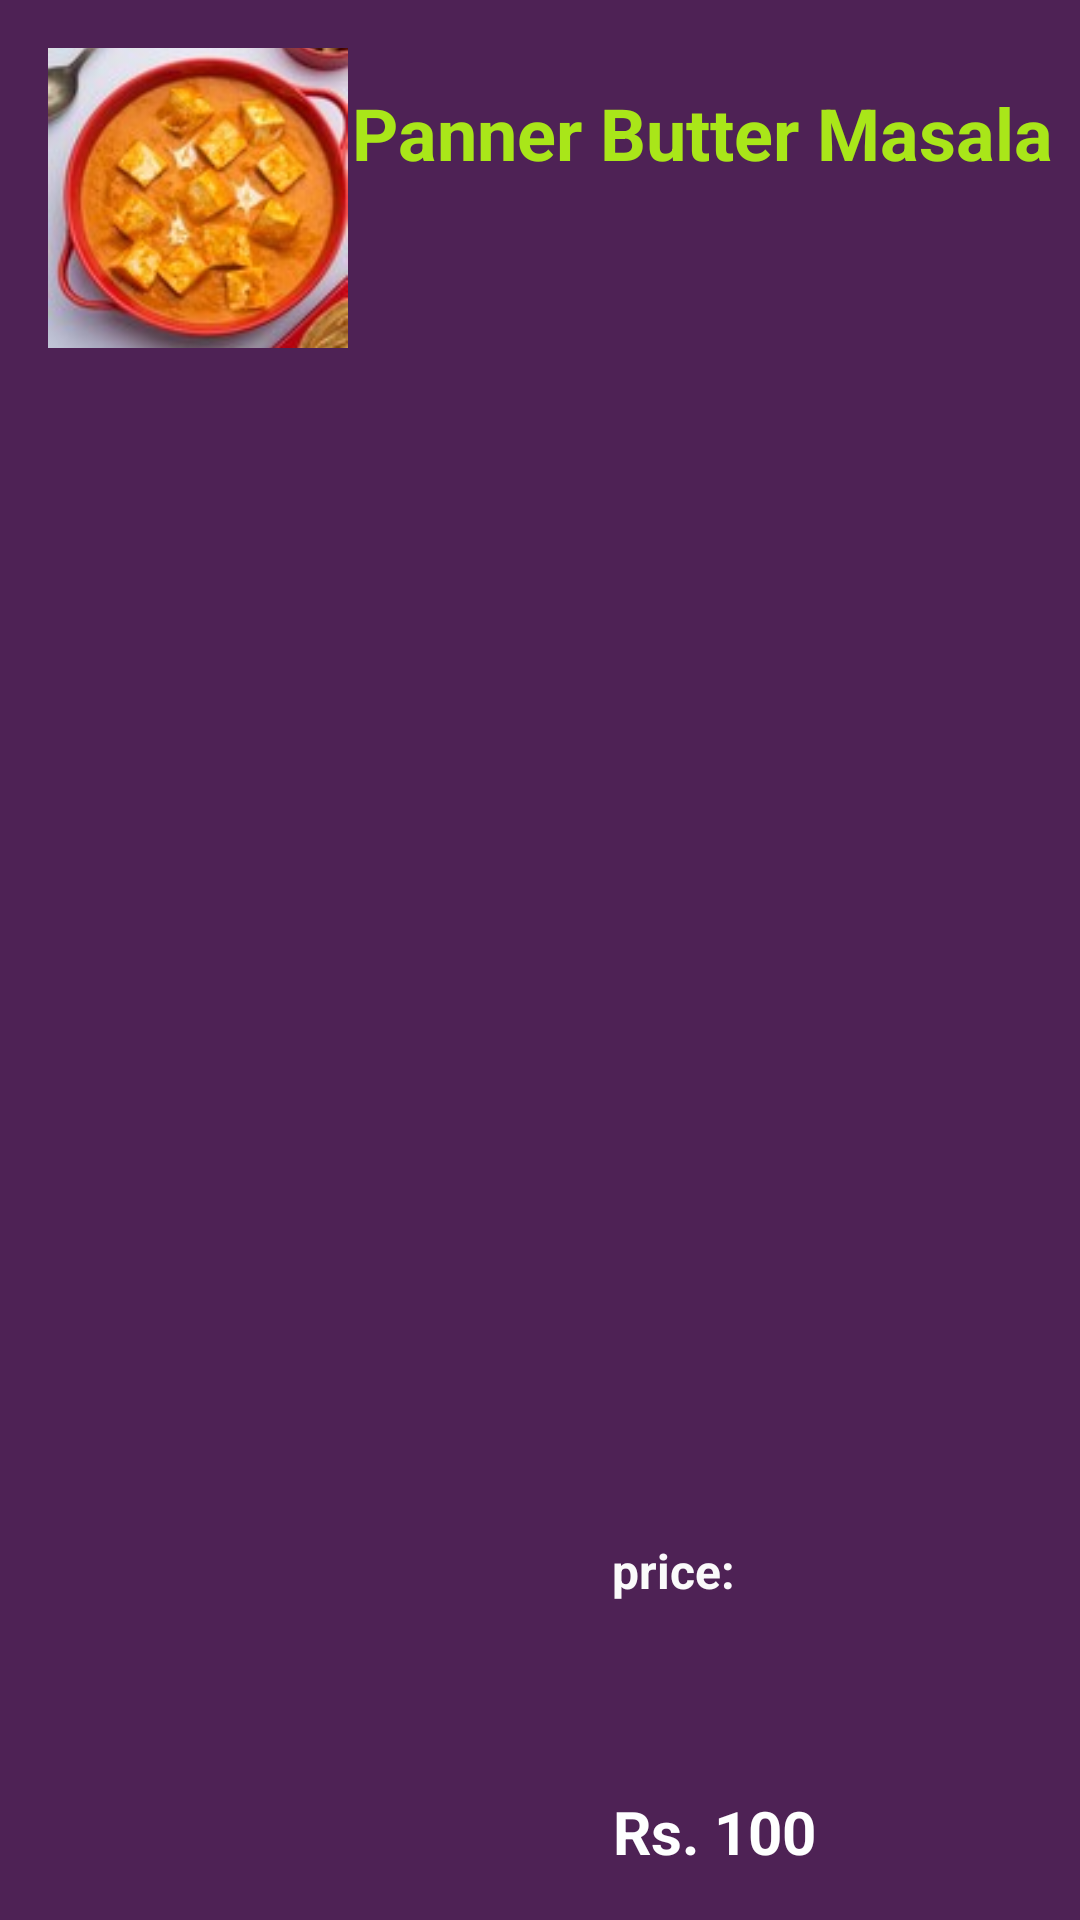

Android layout source for this screen:
<!-- AndroidManifest.xml: application theme Theme.FoodiesCorner -->
<!-- res/layout/cart_item_layout.xml -->
<?xml version="1.0" encoding="utf-8"?>
<androidx.constraintlayout.widget.ConstraintLayout xmlns:android="http://schemas.android.com/apk/res/android"
    xmlns:app="http://schemas.android.com/apk/res-auto"
    xmlns:tools="http://schemas.android.com/tools"
    android:layout_width="match_parent"
    android:layout_height="wrap_content"
    android:layout_marginBottom="30dp"
    android:background="#4E2255">

    <ImageView
        android:id="@+id/product_image_cart"
        android:layout_width="100dp"
        android:layout_height="100dp"
        android:layout_marginStart="16dp"
        android:layout_marginTop="16dp"
        android:scaleType="centerCrop"
        app:layout_constraintStart_toStartOf="parent"
        app:layout_constraintTop_toTopOf="parent"
        app:srcCompat="@drawable/foodnew" />

    <TextView
        android:id="@+id/product_title_cart"
        android:layout_width="wrap_content"
        android:layout_height="wrap_content"
        android:layout_marginStart="8dp"
        android:layout_marginTop="28dp"
        android:layout_marginEnd="16dp"
        android:text="Panner Butter Masala"
        android:textColor="#A9E619"
        android:textSize="24sp"
        android:textStyle="bold"
        app:layout_constraintEnd_toEndOf="parent"
        app:layout_constraintStart_toEndOf="@+id/product_image_cart"
        app:layout_constraintTop_toTopOf="parent" />

    <TextView
        android:id="@+id/product_amount_cart"
        android:layout_width="wrap_content"
        android:layout_height="wrap_content"
        android:layout_marginEnd="88dp"
        android:layout_marginBottom="16dp"
        android:text="Rs. 100"
        android:textColor="#FEFFFF"
        android:textSize="20sp"
        android:textStyle="bold"
        app:layout_constraintBottom_toBottomOf="parent"
        app:layout_constraintEnd_toEndOf="parent"
        app:layout_constraintHorizontal_bias="1.0"
        app:layout_constraintStart_toEndOf="@+id/textView16" />

    <TextView
        android:id="@+id/textView16"
        android:layout_width="wrap_content"
        android:layout_height="wrap_content"
        android:layout_marginStart="88dp"
        android:text="price: "
        android:textColor="#FAFAFA"
        android:textSize="16sp"
        android:textStyle="bold"
        app:layout_constraintBottom_toBottomOf="parent"
        app:layout_constraintStart_toEndOf="@+id/product_image_cart"
        app:layout_constraintTop_toTopOf="parent"
        app:layout_constraintVertical_bias="0.829" />

</androidx.constraintlayout.widget.ConstraintLayout>
<!-- resources referenced by this layout -->
<resources>
  <!-- drawable foodnew: jpg bitmap (drawable-v21, 8984 bytes) -->
  <style name="Theme.FoodiesCorner" parent="Theme.MaterialComponents.DayNight.NoActionBar">
          
          <item name="colorPrimary">@color/purple_500</item>
          <item name="colorPrimaryVariant">@color/purple_700</item>
          <item name="colorOnPrimary">@color/white</item>
          
          <item name="colorSecondary">@color/teal_200</item>
          <item name="colorSecondaryVariant">@color/teal_700</item>
          <item name="colorOnSecondary">@color/black</item>
          
          <item name="android:statusBarColor" tools:targetApi="l">?attr/colorPrimaryVariant</item>
          
      </style>
  <color name="purple_500">#FFA500</color>
  <color name="purple_700">#FF3700B3</color>
  <color name="white">#FFFFFFFF</color>
  <color name="teal_200">#FF03DAC5</color>
  <color name="teal_700">#FF018786</color>
  <color name="black">#FF000000</color>
</resources>
